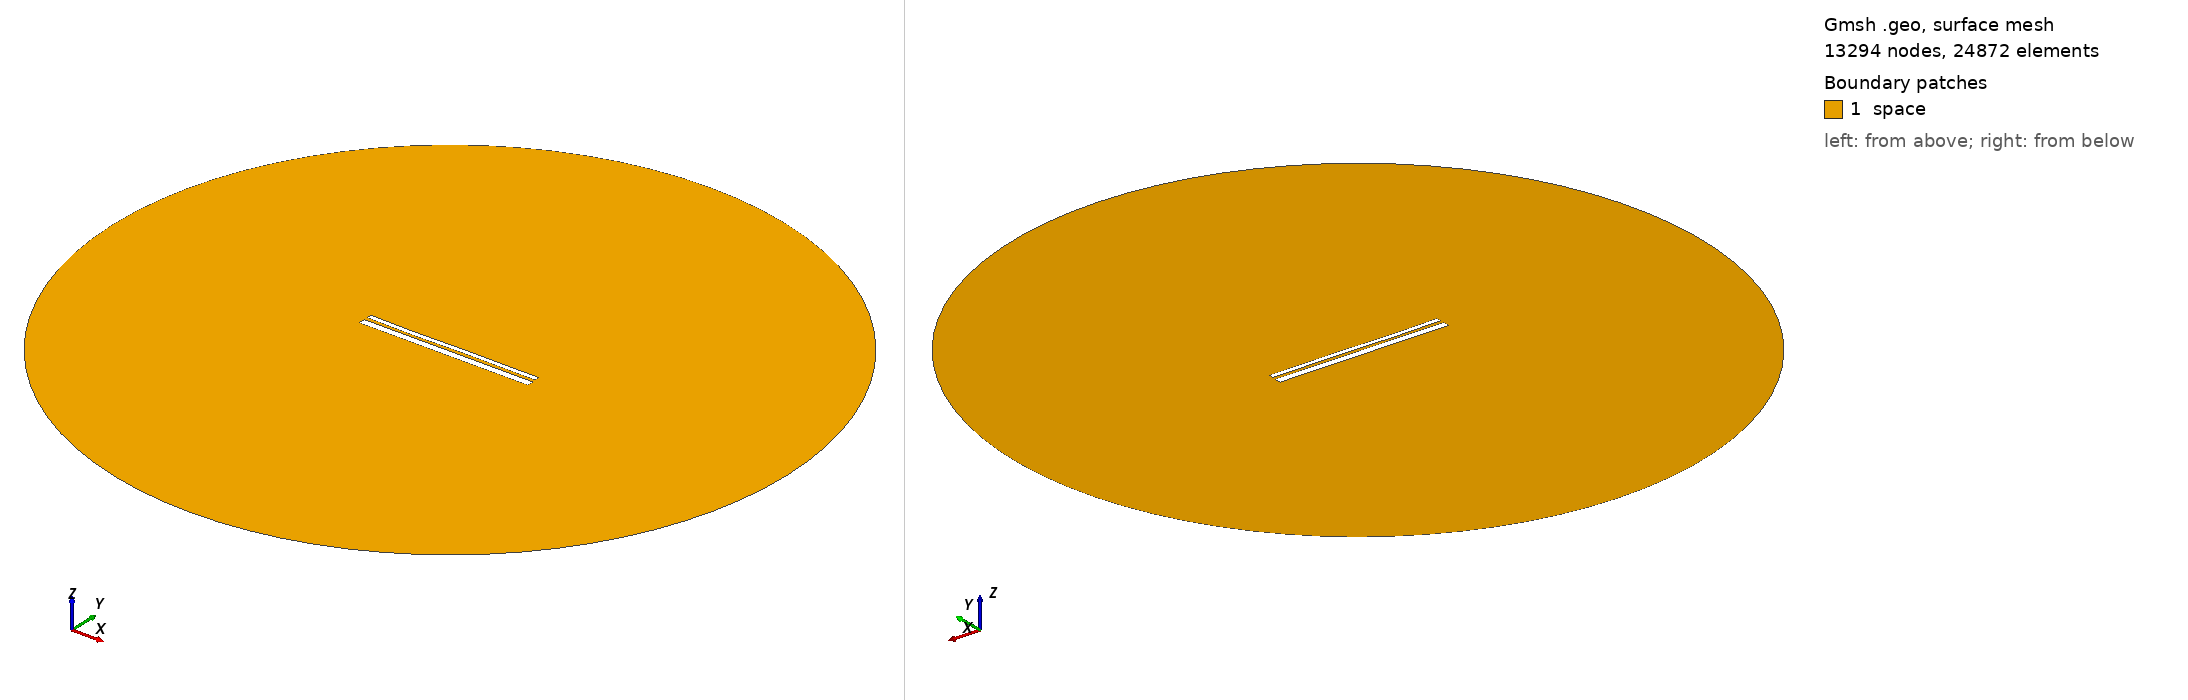

Gmsh geometry script, surface-meshed: 13294 nodes, 24872 surface elements. Boundary patches (legend numbers): 1 space. Left view from above one corner, right view from below the opposite corner. Legend entries are the model's physical surfaces. The drawing asked Gmsh for element sizes between 1% and 20% of the model's largest extent; the script's own settings can give other sizes.

=== 12652.geo (drawn) ===
//---------------------------------------
// Geometry kernel
//---------------------------------------

SetFactory("OpenCASCADE");



//---------------------------------------
// Parameters of the geometry
//---------------------------------------

// Overetch of the upper plate
overetch = 0.5;

// Distance between the plates
distance = 1.5;

// Discretization over the x axis (for the deformation)
nx = 50; 

// Length of the plate
L = 100 - overetch; 

// Number of modes
n = 4; 

// 1st mode coefficient
coeff(1) = -0.075;
beta(1) = 0.596864 * 3.1415926535 / L;

// 2nd mode coefficient
coeff(2) = -0.075;
beta(2) = 1.49418 * 3.1415926535 / L;

// 3rd mode coefficient
coeff(3) = -0.15;
beta(3) = 2.50025 * 3.1415926535 / L;

// 4th mode coefficient
coeff(4) = -0.075;
beta(4) = 3.49999 * 3.1415926535 / L;



//---------------------------------------
// Upper plate (deformed rectangle)
//---------------------------------------

// Coordiantes of the upper plate
xmin = -50;
xmax = 50 - overetch;

// Height of the upper plate
yheight = 4 - 2 * overetch;

// Indexes of the points
UpperID[] = {};
LowerID[] = {};
LeftID[] = {};
RightID[] = {};

// Point index
p = 1;

// Horizontal edges
For i In {1:nx}
    x = xmin + (i-1)*(xmax - xmin)/(nx-1);

    y_bottom = distance / 2 + overetch;
    For j In {1:n}
        C = (Cosh(beta(j)*L) + Cos(beta(j)*L)) / (Sinh(beta(j)*L) + Sin(beta(j)*L));
        y_bottom  = y_bottom + coeff(j) * (Cosh(beta(j)*(x+50)) - Cos(beta(j)*(x+50)) - C * (Sinh(beta(j)*(x+50)) - Sin(beta(j)*(x+50))));
    EndFor

    y_top = y_bottom + yheight;

    Point(p) = {x, y_top, 0, 1.0};
    UpperID[i] = p;
    p = p + 1;

    Point(p) = {x, y_bottom, 0, 1.0};
    LowerID[i] = p;
    p = p + 1;
EndFor

// Create point lists
UpperPts[] = {}; LowerPts[] = {};
For i In {1:nx}
  UpperPts[] += {UpperID[i]};
  LowerPts[] += {LowerID[i]};
EndFor

// Build splines
Spline(1) = {UpperPts[]};
Spline(2) = {LowerPts[]};
Line(3) = {LowerPts[nx-1], UpperPts[nx-1]};
Line(4) = {LowerPts[0], UpperPts[0]};

// Build the plane surface
Curve Loop(1) = {2, 3, -1, -4};
Plane Surface(1) = {1};



//---------------------------------------
// Lower plate (rectangle)
//---------------------------------------

// Vertices
Point(1001) = {-50, -1, 0, 1.0};
Point(1002) = { 50, -1, 0, 1.0};
Point(1003) = { 50,  -5, 0, 1.0};
Point(1004) = {-50,  -5, 0, 1.0};

// Edges
Line(5) = {1001, 1002};
Line(6) = {1002, 1003};
Line(7) = {1003, 1004};
Line(8) = {1004, 1001};

// Plane surface
Line Loop(2) = {5, 6, 7, 8};
Plane Surface(2) = {2}; 



//---------------------------------------
// Outer (fictious) boundary
//---------------------------------------

// Points
Point(1005) = {0, 0, 0};       // Center
Point(1006) = {200, 0, 0};     // Start point
Point(1007) = {0, 200, 0};     // 90 degrees
Point(1008) = {-200, 0, 0};    // 180 degrees
Point(1009) = {0, -200, 0};    // 270 degrees

// Circle arcs (each needs start, center, end)
Circle(9) = {1006, 1005, 1007};
Circle(10) = {1007, 1005, 1008};
Circle(11) = {1008, 1005, 1009};
Circle(12) = {1009, 1005, 1006};

// Plane surface for the entire domain
Curve Loop(3) = {9, 10, 11, 12};
Surface(3) = {3};

// Subtract the plates from the whole domain to obtain the actual domain where we want to solve the equations
BooleanDifference{ Surface{3}; Delete; }{ Surface{1}; Surface{2}; Delete; }




//---------------------------------------
// Transfinite Lines/Curves
//---------------------------------------

// Set the number of points on the boundaries
r = 7;

// Plates
Transfinite Curve {1, 2} = 50*r Using Progression 1;
Transfinite Curve {3, 4} = 2*r Using Progression 1;
Transfinite Line {5, 7} = 50*r Using Progression 1;
Transfinite Line {6, 8} = 2*r Using Progression 1;

// Outer boundary
Transfinite Line {9, 10, 11, 12} = 20 Using Progression 1;



//---------------------------------------
// Physical groups
//---------------------------------------                

// Physical curves (boundaries)
Physical Line("force_segment", 10) = {2};
Physical Line("upper_plate", 11) = {1, 3, 4};
Physical Line("lower_plate", 12) = {5, 6, 7, 8};
Physical Line("boundary", 20) = {9, 10, 11, 12};

// Physical Surfaces
Physical Surface("space", 30) = {3};



//---------------------------------------
// 6. Generate the Mesh
//---------------------------------------

// 2D mesh generation
Mesh 2;
